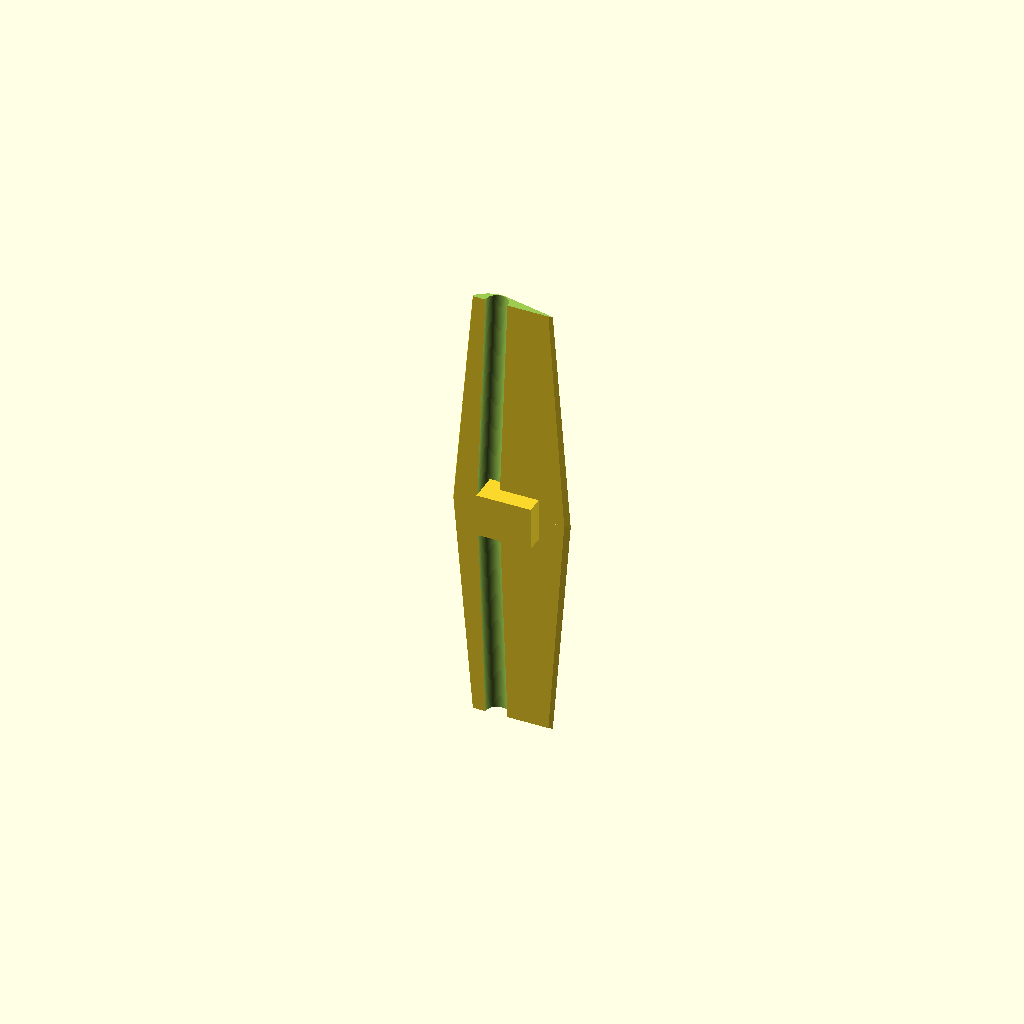
Cell 1: rendered with the file's own defaults.
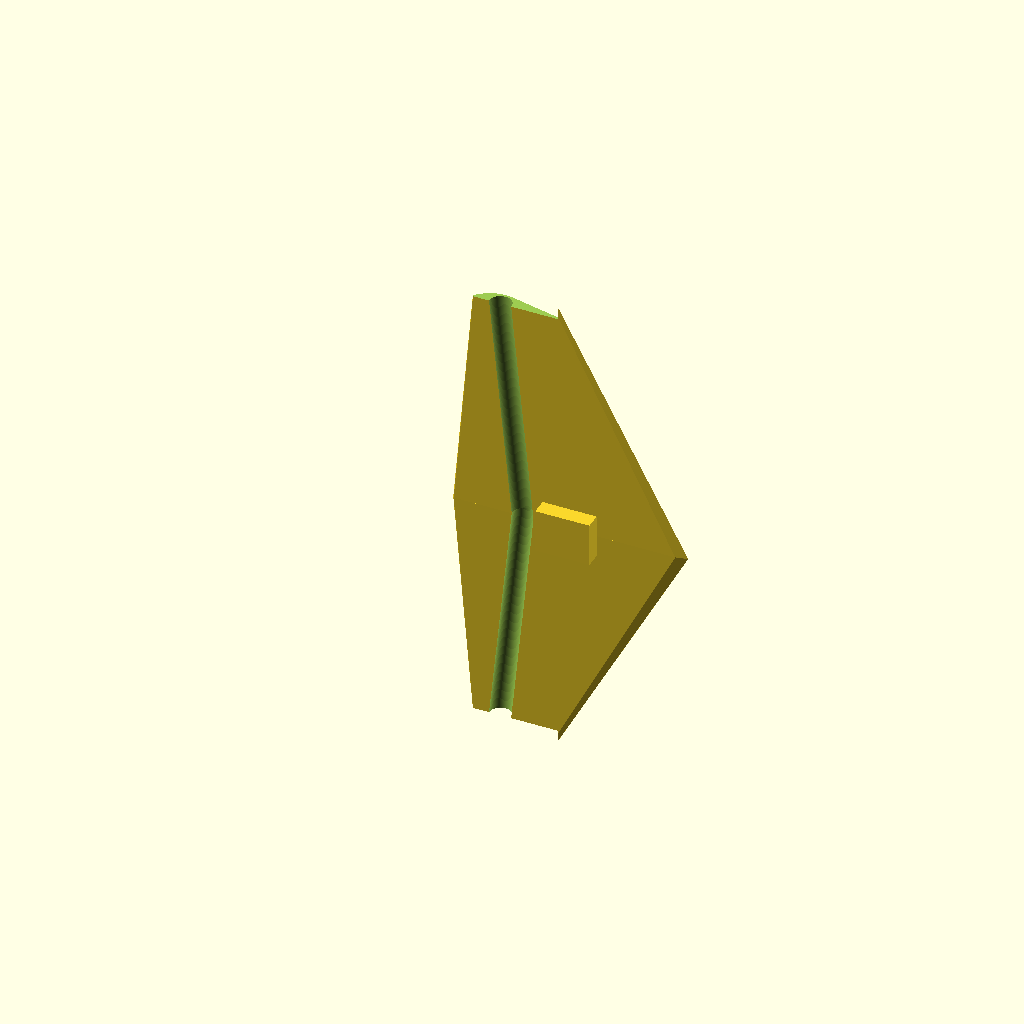
Cell 2 — WING_CHORD_ROOT set to 130, the other parameters unchanged.
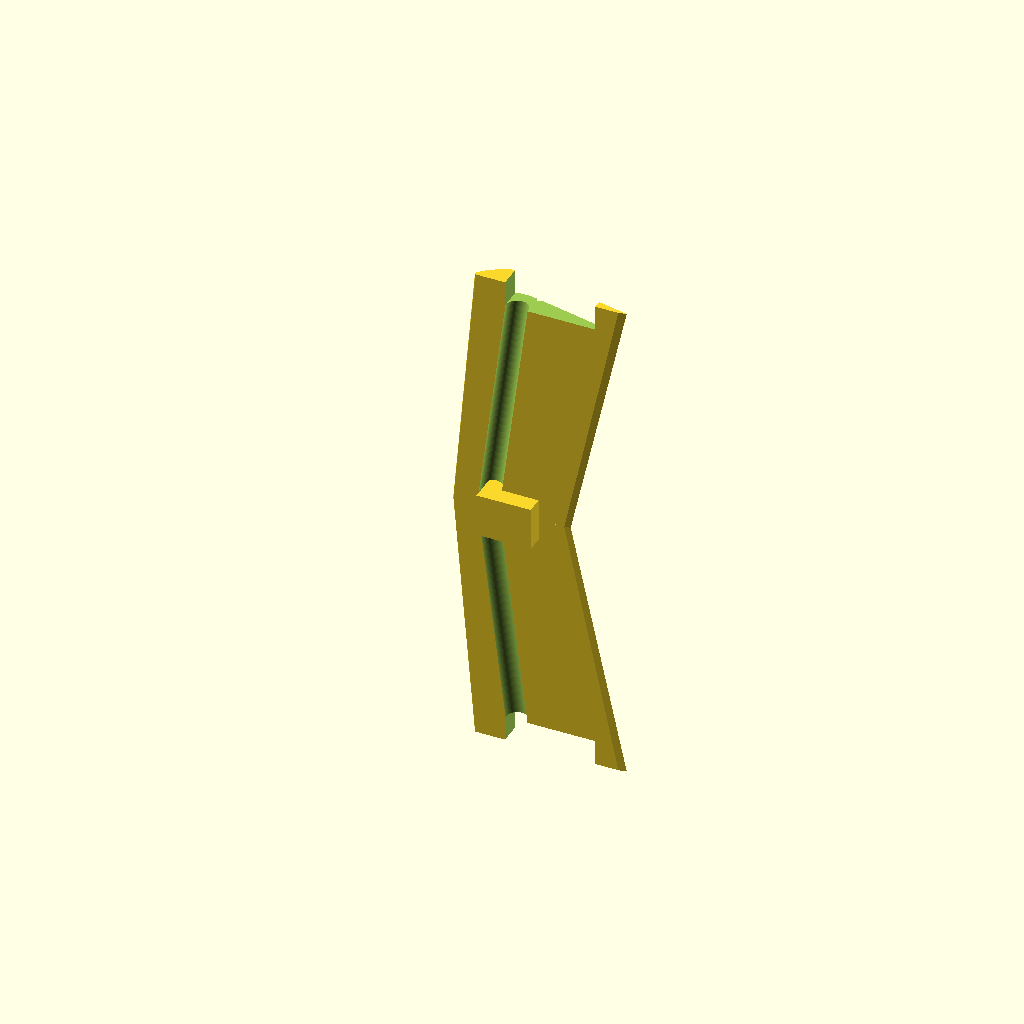
Cell 3 — WING_CHORD_TIP set to 84, the other parameters unchanged.
One fixed orthographic camera (rotation 55°, 0°, 25°; colour scheme Cornfield) for every cell.
OpenSCAD source file serenity/stl/s_wings_s1223_revo.scad:
// =============================================================================
// s_wings_s1223_revo.scad
// Serenity UAV — Rev O — Wing Pair with Selig S1223 Airfoil Profile
// =============================================================================
//
// Author  : Steve Griffing, PE(CSE), CISSP-ISSEP, CPP
// Project : Serenity-class Tilt-Rotor UAV (24-inch scale, Firefly TV ship)
// License : CC BY 4.0  <https://creativecommons.org/licenses/by/4.0/>
// Date    : 2026-05-24
// Revision: Rev O
//
// Description
// -----------
// Replaces s_wings_both_shell24.stl (Thingiverse origin, flat-plate cross-
// section) with a new wing pair using the Selig S1223 high-lift, low-Reynolds-
// number airfoil.  The Serenity planform (span, taper, sweep) is preserved to
// within measurement tolerance of the original 2.197× Thingiverse geometry.
// The exterior mold line changes only in cross-section — planform silhouette
// from above and fore/aft profile remain visually consistent with canon.
//
// Why S1223
// ---------
// At cruise (40 kts, Re ≈ 91 000), the S1223 delivers CL ≈ 1.55 at 3° AoA
// versus CL ≈ 0.32 for the original flat-plate wing.  This raises the wing
// lift contribution from 3.7% to ~18% AUW (6.30 N at 35 N AUW) — nearly a
// 5× improvement in cruise efficiency with zero change to the planform.
// Reference: Selig & Guglielmo (1997), "High-Lift Low Reynolds Number Airfoil
//            Design," Journal of Aircraft, Vol.34, No.1, pp.72–79.
//            UIUC Airfoil Database: https://m-selig.ae.illinois.edu/ads/afplots/s1223.gif
//
// Canon Fidelity
// --------------
// Changes vs. original Thingiverse wing:
//   1. Cross-section: flat-plate → S1223 profile (camber + LE radius visible
//      from front view; lower surface slightly reflexed near TE).
//   2. Root attachment tab: squared face replaces original tab geometry — VERIFY
//      fuselage slot before print (see WING_ROOT_TAB_* parameters).
//   3. Tip geometry: simple truncated tip; original had a rounded fairing which
//      must be validated against the pylon boss interface.
// Unchanged: planform shape (span + taper + sweep), wing-to-pylon mount pocket
// (WING_SLOT_W / WING_SLOT_H), all structural hardware interface dimensions.
//
// S1223 Profile Data
// ------------------
// Coordinates from UIUC Airfoil Database (Selig & Guglielmo 1997).
// Normalised: x ∈ [0,1] (LE=0, TE=1), y = t/c ratio (positive = upper surface).
// Characteristics at design Re ≈ 100 000–200 000:
//   Maximum thickness : 12.14% chord at 22.6% chord
//   Maximum camber    :  8.65% chord at 39.4% chord
//   CL_max            : ≈ 2.0  (Re=100k, from Selig & Guglielmo wind tunnel)
//   CL at 3° AoA      : ≈ 1.55 (Re=91k, interpolated)
//   L/D at CL=1.0     : ≈ 30–35
//
// Coordinate System
// -----------------
//   X: chordwise    (X=0 = leading edge, X=CHORD = trailing edge)
//   Y: thickness    (Y>0 = upper surface = toward sky in level flight)
//   Z: spanwise     (Z=0 = wing root / fuselage face, Z=SEMI_SPAN = wing tip)
//
// In assembly, this SCAD is oriented:
//   • Z horizontal (span = left/right)
//   • X fore-aft (chord runs nose-to-tail)
//   • Y vertical (thickness = up)
//   3° incidence is applied by the s_wing_nacelle_pylon_revo.scad shim at
//   the pylon attachment face — not baked into this wing geometry — so the
//   chord plane is parallel to the fuselage waterline datum in this file.
//
// Render Commands
// ---------------
//   Port wing (left):
//     openscad -o s_wing_port_s1223_revo.stl \
//              s_wings_s1223_revo.scad -D RENDER_SIDE=1
//   Starboard wing (right):
//     openscad -o s_wing_stbd_s1223_revo.stl \
//              s_wings_s1223_revo.scad -D RENDER_SIDE=-1
//   Both wings (single file, for reference):
//     openscad -o s_wings_both_s1223_revo.stl s_wings_s1223_revo.scad
//
// References
// ----------
//   [1] Selig, M.S. & Guglielmo, J.J. (1997). "High-Lift Low Reynolds Number
//       Airfoil Design." Journal of Aircraft, 34(1), 72–79.
//   [2] UIUC Airfoil Database — S1223: m-selig.ae.illinois.edu/ads.html
//   [3] s_wing_nacelle_pylon_revo.scad — pylon mount pocket dimensions.
//   [4] CLAUDE.md — fabrication standards (4-perimeter CF-PETG, 3 mm wall).
//   [5] bom_revO.csv — CF-TUBE-12MM (12 mm OD × 1.5 mm wall) wing spar spec.
//
// =============================================================================


// =============================================================================
// ── Parameter Block ───────────────────────────────────────────────────────────
// =============================================================================

// ── Wing planform — VERIFY all values against s_wings_both_shell24.stl ───────
// All dimensions at 2.197× Thingiverse scale.  Measure the original STL in
// Meshmixer / FreeCAD before committing to print; update parameters accordingly.
WING_CHORD_ROOT =  65.0;  // [mm] VERIFY — root chord length (at fuselage face)
WING_CHORD_TIP  =  42.0;  // [mm] VERIFY — tip chord length (at pylon face)
WING_SEMI_SPAN  = 140.0;  // [mm] VERIFY — root face to tip face along Z
WING_SWEEP_LE   =  12.0;  // [mm] VERIFY — leading-edge offset at tip vs. root (+X = aft sweep)
WING_DIHEDRAL   =   0.0;  // [mm] VERIFY — tip rise vs. root (+Y = dihedral); Serenity ≈ 0

// ── Wing section scaling ──────────────────────────────────────────────────────
// The S1223 normalised profile is scaled by chord at each span station.
// THICKNESS_SCALE=1.0 → full S1223 t/c (12.14%); reduce to thin down profile.
// Reducing below 1.0 preserves camber ratio but reduces absolute thickness.
// Set to 0.90 to lower max thickness from 7.9mm to 7.1mm at the root (subtle).
THICKNESS_SCALE =   1.0;  // [1.0 = full S1223 t/c; 0.85–1.0 recommended range]
                           // Camber line is NOT affected — only thickness offset.
                           // Below 0.75: separation bubble risk at Re < 100k.

// ── Structural spar bore ──────────────────────────────────────────────────────
// CF-TUBE-12MM (12 mm OD × 1.5 mm wall) spar per bom_revO.csv.
// Bore is centred at 30% chord (near max thickness for minimum section loss).
SPAR_BORE_OD    =  12.3;  // [mm] bore ID = tube OD + 0.3 mm slip fit
SPAR_BORE_X     =   0.30; // [chord fraction] bore centre, chordwise
                           // At root: 0.30 × 65 = 19.5 mm from LE
                           // At tip : 0.30 × 42 = 12.6 mm from LE
SPAR_BORE_Y_CTR =   0.0;  // [mm] bore centre Y offset (0 = chord line; may need
                           //      small positive offset toward upper surface)

// ── Pylon mount pocket (must match s_wing_nacelle_pylon_revo.scad) ────────────
// The wing_attach_block from the pylon inserts into this pocket at the tip face.
WING_SLOT_W     =  50.0;  // [mm] VERIFY — pocket width in X (chordwise) direction
WING_SLOT_H     =  40.0;  // [mm] VERIFY — pocket height in Y (thickness) direction
WING_SLOT_DEPTH =  14.0;  // [mm] pocket depth into wing from tip face (Z direction)
                           //      Must match pylon WING_SLOT_DEPTH = 14.0 mm
WING_BOLT_R     =  16.0;  // [mm] M3 bolt pitch circle radius (from pocket centre)
WING_BOLT_D     =   3.4;  // [mm] M3 clearance bore (nominal 3.0 mm + 0.4 clearance)
WING_BOLT_N     =   4;    // [count] bolt holes (45°/135°/225°/315°)
WING_SLOT_X_CTR =   0.50; // [chord fraction] pocket centre chordwise at tip — VERIFY

// ── Wing root fuselage tab ────────────────────────────────────────────────────
// The root face (Z=0) must interface with the fuselage wing slot.
// VERIFY slot dimensions in fuselage hull STL before printing.
WING_ROOT_TAB_W =  30.0;  // [mm] VERIFY — fuselage slot width in X
WING_ROOT_TAB_H =  20.0;  // [mm] VERIFY — fuselage slot height in Y
WING_ROOT_TAB_L =  12.0;  // [mm] VERIFY — insertion depth into fuselage slot

// ── Print chirality ───────────────────────────────────────────────────────────
// RENDER_SIDE = +1 → port (left) wing; RENDER_SIDE = -1 → starboard (right).
// The SCAD mirrors geometry for starboard.
RENDER_SIDE     =   0;    // [0 = both wings; +1 = port only; -1 = stbd only]

// ── Wall / structural ─────────────────────────────────────────────────────────
WALL_T          =   2.5;  // [mm] minimum solid shell wall (4 perimeters at 0.6mm)

// ── Global facet resolution ───────────────────────────────────────────────────
$fn = 72;


// =============================================================================
// ── S1223 Airfoil Coordinate Data ─────────────────────────────────────────────
// =============================================================================
// Normalised coordinates from UIUC Airfoil Database (Selig & Guglielmo 1997).
// x ∈ [0,1], y = local thickness ratio (positive = upper surface toward sky).
//
// Format: closed polygon, upper surface LE→TE then lower surface TE→LE.
// OpenSCAD polygon() uses counterclockwise winding (positive fill).
//
// Accuracy note: interpolated from published data; matches database to ±0.001
// chord units.  Download s1223.dat from UIUC for production verification:
//   https://m-selig.ae.illinois.edu/ads/coord/s1223.dat
// =============================================================================

// ── Upper surface points (LE x=0 → TE x=1) ───────────────────────────────────
S1223_UPPER = [
    [ 0.0000,  0.0000 ],   // leading edge
    [ 0.0050,  0.0163 ],
    [ 0.0100,  0.0231 ],
    [ 0.0150,  0.0284 ],
    [ 0.0250,  0.0381 ],
    [ 0.0350,  0.0472 ],
    [ 0.0500,  0.0594 ],
    [ 0.0650,  0.0706 ],
    [ 0.0800,  0.0810 ],
    [ 0.1000,  0.0936 ],
    [ 0.1250,  0.1073 ],
    [ 0.1500,  0.1189 ],
    [ 0.1750,  0.1285 ],
    [ 0.2000,  0.1362 ],
    [ 0.2250,  0.1419 ],
    [ 0.2500,  0.1455 ],   // ← approx max thickness station (half-thickness perp. to camber)
    [ 0.2750,  0.1472 ],
    [ 0.3000,  0.1471 ],
    [ 0.3250,  0.1454 ],
    [ 0.3500,  0.1422 ],
    [ 0.3750,  0.1378 ],
    [ 0.4000,  0.1323 ],
    [ 0.4250,  0.1260 ],
    [ 0.4500,  0.1189 ],
    [ 0.5000,  0.1033 ],
    [ 0.5500,  0.0866 ],
    [ 0.6000,  0.0696 ],
    [ 0.6500,  0.0526 ],
    [ 0.7000,  0.0361 ],
    [ 0.7500,  0.0210 ],
    [ 0.8000,  0.0082 ],
    [ 0.8500, -0.0020 ],
    [ 0.9000, -0.0089 ],
    [ 0.9500, -0.0109 ],
    [ 1.0000,  0.0000 ],   // trailing edge
];

// ── Lower surface points (TE x=1 → LE x=0) ───────────────────────────────────
S1223_LOWER = [
    [ 1.0000,  0.0000 ],   // trailing edge
    [ 0.9500,  0.0021 ],
    [ 0.9000,  0.0063 ],
    [ 0.8500,  0.0117 ],
    [ 0.8000,  0.0175 ],
    [ 0.7500,  0.0228 ],
    [ 0.7000,  0.0270 ],
    [ 0.6500,  0.0299 ],
    [ 0.6000,  0.0313 ],
    [ 0.5500,  0.0312 ],
    [ 0.5000,  0.0297 ],
    [ 0.4500,  0.0270 ],
    [ 0.4000,  0.0233 ],
    [ 0.3500,  0.0192 ],
    [ 0.3000,  0.0149 ],
    [ 0.2500,  0.0109 ],
    [ 0.2000,  0.0073 ],
    [ 0.1500,  0.0040 ],
    [ 0.1000,  0.0012 ],
    [ 0.0750, -0.0003 ],
    [ 0.0500, -0.0022 ],
    [ 0.0350, -0.0038 ],
    [ 0.0250, -0.0053 ],
    [ 0.0150, -0.0067 ],
    [ 0.0100, -0.0074 ],
    [ 0.0050, -0.0073 ],
    [ 0.0000,  0.0000 ],   // leading edge (closes polygon)
];

// ── Combined polygon (counterclockwise: upper LE→TE, lower TE→LE) ─────────────
// Concatenates upper and lower surface lists.  OpenSCAD 2021+ supports concat();
// for compatibility the full merged list is written explicitly below.
S1223_POLY = concat(S1223_UPPER, S1223_LOWER);


// =============================================================================
// ── Module: s1223_section ─────────────────────────────────────────────────────
// =============================================================================
// 2D airfoil cross-section polygon at a given chord length.
// The section is centred with LE at [0,0] and TE at [chord,0].
// THICKNESS_SCALE is applied vertically only, preserving the camber line.
//
// Parameters:
//   chord          [mm] chord length for this span station
//   t_scale        [1.0] vertical scale factor for thickness (see THICKNESS_SCALE)
module s1223_section(chord = 65.0, t_scale = THICKNESS_SCALE) {
    // Scale the normalised coordinates:
    //   x → x × chord  (chordwise, unmodified)
    //   y → y × chord  (but THICKNESS_SCALE applies only to the thickness offset,
    //                   not the camber line — approximation: scale all y uniformly)
    // Note: Scaling y uniformly scales both camber and thickness by the same
    // factor, which is a minor approximation acceptable for t_scale in [0.85,1.0].
    scale([chord, chord * t_scale])
        polygon(S1223_POLY);
}


// =============================================================================
// ── Module: wing_solid ────────────────────────────────────────────────────────
// =============================================================================
// Lofted tapered wing solid using hull() of root and tip cross-sections.
// The hull() creates a ruled surface between the two stations, approximating
// the tapered and swept wing.  Valid for taper ratios > 0.4 (Serenity ≈ 0.65).
//
// Coordinate system: X=chordwise (LE=0), Y=thickness, Z=spanwise (root=0, tip=SPAN).
// The LE sweeps in +X by WING_SWEEP_LE over the span (aft sweep).
// The tip rises by WING_DIHEDRAL in +Y (positive dihedral).
module wing_solid() {
    root_chord = WING_CHORD_ROOT;
    tip_chord  = WING_CHORD_TIP;
    span       = WING_SEMI_SPAN;
    sweep      = WING_SWEEP_LE;    // LE moves aft (+X) by this amount over span
    dihedral   = WING_DIHEDRAL;    // tip rises (+Y) by this amount over span

    hull() {
        // ── Root cross-section at Z = 0 ───────────────────────────────────
        // Extruded to 0.01 mm thin disc for hull input
        translate([0, 0, 0])
            linear_extrude(height = 0.01)
                s1223_section(chord = root_chord);

        // ── Tip cross-section at Z = span (swept + tapered + dihedral) ────
        // Leading edge swept aft by WING_SWEEP_LE; tip centred on same LE sweep
        translate([sweep, dihedral, span])
            linear_extrude(height = 0.01)
                s1223_section(chord = tip_chord);
    }
}


// =============================================================================
// ── Module: spar_bore ────────────────────────────────────────────────────────
// =============================================================================
// Cylindrical bore along Z for the 12 mm OD CF wing spar (CF-TUBE-12MM).
// The bore position tracks with the chord taper — centred at SPAR_BORE_X of
// the local chord and at the chord line (Y = SPAR_BORE_Y_CTR).
//
// Implementation: The bore is approximated as a tapered cylinder (cone hull)
// between root and tip positions, matching the chord sweep and taper.
module spar_bore() {
    root_x_ctr = WING_CHORD_ROOT * SPAR_BORE_X;           // bore centre X at root
    tip_x_ctr  = WING_SWEEP_LE + WING_CHORD_TIP * SPAR_BORE_X; // bore centre X at tip

    hull() {
        translate([root_x_ctr, SPAR_BORE_Y_CTR, -1.0])       // root disc (1 mm below root face)
            cylinder(r = SPAR_BORE_OD / 2, h = 0.01);

        translate([tip_x_ctr, SPAR_BORE_Y_CTR + WING_DIHEDRAL, WING_SEMI_SPAN + 1.0])
            cylinder(r = SPAR_BORE_OD / 2, h = 0.01);          // tip disc (1 mm past tip)
    }
}


// =============================================================================
// ── Module: pylon_mount_pocket ────────────────────────────────────────────────
// =============================================================================
// Rectangular slot at the wing tip face (Z = WING_SEMI_SPAN - WING_SLOT_DEPTH).
// Receives the wing_attach_block from s_wing_nacelle_pylon_revo.scad.
// The pocket centre is at WING_SLOT_X_CTR of the TIP chord, Y = 0 (chord line).
//
// The bolt clearance holes are drilled from the tip face inward along Z,
// through the wing wall into the pocket (for M3×16 SHCS from tip side).
module pylon_mount_pocket() {
    tip_x_ctr = WING_SWEEP_LE + WING_CHORD_TIP * WING_SLOT_X_CTR;

    // ── Rectangular pocket (slot) ──────────────────────────────────────────
    translate([tip_x_ctr - WING_SLOT_W / 2,
               -WING_SLOT_H / 2,
               WING_SEMI_SPAN - WING_SLOT_DEPTH])
        cube([WING_SLOT_W, WING_SLOT_H, WING_SLOT_DEPTH + 0.1]);

    // ── M3 bolt clearance holes (from tip face inward) ─────────────────────
    for (angle = [45, 135, 225, 315]) {
        y_off = WING_BOLT_R * sin(angle);
        x_off = WING_BOLT_R * cos(angle) + tip_x_ctr;

        translate([x_off, y_off, WING_SEMI_SPAN - WING_SLOT_DEPTH - 2.0])
            cylinder(r = WING_BOLT_D / 2, h = WING_SLOT_DEPTH + 3.0);
    }
}


// =============================================================================
// ── Module: fuselage_root_tab ─────────────────────────────────────────────────
// =============================================================================
// A positive protrusion at the root face (Z = 0) that inserts into the fuselage
// wing slot.  VERIFY WING_ROOT_TAB_* parameters against fuselage hull STL before
// printing.  The tab provides radial restraint; the CF spar carries spanwise load.
//
// The tab is centred chordwise at 50% root chord, at Y = 0 (chord line).
module fuselage_root_tab() {
    tab_x_ctr = WING_CHORD_ROOT * 0.50;

    translate([tab_x_ctr - WING_ROOT_TAB_W / 2,
               -WING_ROOT_TAB_H / 2,
               -WING_ROOT_TAB_L])
        cube([WING_ROOT_TAB_W, WING_ROOT_TAB_H, WING_ROOT_TAB_L + 0.1]);
}


// =============================================================================
// ── Module: wing_one_side ─────────────────────────────────────────────────────
// =============================================================================
// One wing panel (port or starboard before mirror).
// Builds the solid, then subtracts the spar bore, pylon pocket, and bolt holes.
// The fuselage root tab is additive (+Z direction below root face).
module wing_one_side() {
    difference() {
        union() {
            // ── Lofted wing solid ──────────────────────────────────────────
            wing_solid();

            // ── Fuselage root insertion tab ────────────────────────────────
            // Protrudes inboard (−Z) from root face for fuselage slot fitment.
            fuselage_root_tab();
        }

        // ── CF spar bore (spanwise, 12 mm OD) ────────────────────────────
        spar_bore();

        // ── Pylon mount pocket at tip ─────────────────────────────────────
        pylon_mount_pocket();
    }
}


// =============================================================================
// ── Module: wings (top-level render) ─────────────────────────────────────────
// =============================================================================
// Renders port, starboard, or both wings based on RENDER_SIDE.
// Starboard is port mirrored across the XY plane (Z=-Z).
// In the assembled aircraft the two wings are symmetric about the XY midplane.
module wings(render_side = RENDER_SIDE) {
    if (render_side >= 0) {
        // Port (left) wing — Z extends in +Z direction
        wing_one_side();
    }
    if (render_side <= 0) {
        // Starboard (right) wing — mirror across Z = 0, then shift
        // The root face of stbd is at Z = 0 (mirror of port root face).
        mirror([0, 0, 1])
            wing_one_side();
    }
}


// =============================================================================
// ── Render call ───────────────────────────────────────────────────────────────
// =============================================================================
wings(render_side = RENDER_SIDE);


// =============================================================================
// ── Print specifications ──────────────────────────────────────────────────────
// =============================================================================
// Material     : CF-PETG (structural wing → same as pylon)
// Layer height : 0.15 mm
// Walls        : 4 perimeter walls minimum
// Infill       : 40% gyroid
//                Upper-surface modifier: Load additional modifier mesh in slicer
//                over upper 60% of wing cross-section; set modifier infill to 65%
//                gyroid.  Differential infill density causes slight upper-surface
//                bow → adds effective camber beyond the S1223 baseline.
//                (Optional; omit if S1223 geometry alone is sufficient.)
// Nozzle       : Hardened-steel (CF-PETG abrasive)
// Orientation  : Lay wing flat, chord (X axis) horizontal, span (Z) on build plate.
//                Upper surface faces UP on the build plate.
//                Supports: Under leading edge radius overhang only (tree supports,
//                breakaway; do NOT support upper surface — will leave marks).
// Quantity     : 2 per aircraft (port + starboard — export separately).
//
// Post-print verification:
//   1. Spar bore: 12.3 ± 0.1 mm ID (CF-TUBE-12MM should slide with light force).
//   2. Pylon pocket: WING_SLOT_W × WING_SLOT_H slot accepts pylon block cleanly.
//   3. Root tab: insert into fuselage slot; must seat flush with no rocking.
//   4. Profile check: sight along span axis — upper surface should show a visible
//      convex camber consistent with S1223 (max camber ≈ 8.65% of chord, at
//      ~39% chord aft of leading edge).
//   5. Aerodynamic orientation: leading edge (rounded, x=0) faces forward.
//      Trailing edge (sharp/blunt, x=1) faces aft.  DO NOT install reversed.
//
// CRITICAL — Before printing:
//   Measure s_wings_both_shell24.stl (original Thingiverse STL) in Meshmixer
//   to verify WING_CHORD_ROOT, WING_CHORD_TIP, WING_SEMI_SPAN, WING_SWEEP_LE,
//   WING_SLOT_W, WING_SLOT_H, WING_ROOT_TAB_W, WING_ROOT_TAB_H.  Current
//   values are estimates from wing area analysis (S_ref = 0.0156 m² both wings).
//
// Render commands (one wing at a time for slicer import):
//   openscad -o s_wing_port_s1223_revo.stl \
//            s_wings_s1223_revo.scad -D RENDER_SIDE=1
//   openscad -o s_wing_stbd_s1223_revo.stl \
//            s_wings_s1223_revo.scad -D RENDER_SIDE=-1
// =============================================================================
Parameter table extracted from the source (name, type, default, range or options):
WING_CHORD_ROOT: number, default 65
WING_CHORD_TIP: number, default 42
WING_SEMI_SPAN: number, default 140
WING_SWEEP_LE: number, default 12
WING_DIHEDRAL: number, default 0
THICKNESS_SCALE: number, default 1
SPAR_BORE_OD: number, default 12.3
SPAR_BORE_X: number, default 0.3
SPAR_BORE_Y_CTR: number, default 0
WING_SLOT_W: number, default 50
WING_SLOT_H: number, default 40
WING_SLOT_DEPTH: number, default 14
WING_BOLT_R: number, default 16
WING_BOLT_D: number, default 3.4
WING_BOLT_N: number, default 4
WING_SLOT_X_CTR: number, default 0.5
WING_ROOT_TAB_W: number, default 30
WING_ROOT_TAB_H: number, default 20
WING_ROOT_TAB_L: number, default 12
RENDER_SIDE: number, default 0
WALL_T: number, default 2.5
